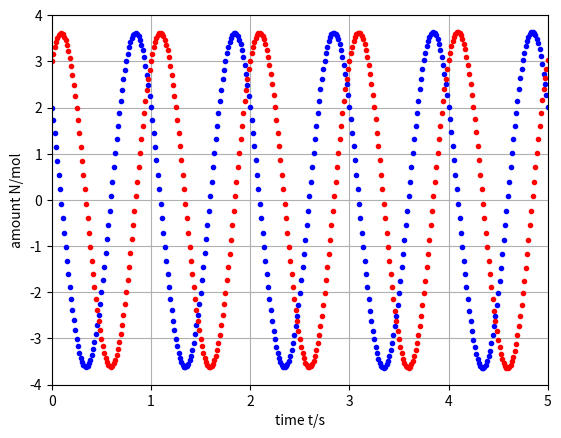

Here is the Python script that generated this plot:
#!/usr/bin/env python3

from matplotlib.pyplot import *
import matplotlib.pyplot as plt

### Numerical time integration of imaginary chemical reaction

## Constants
lambd = 6.283 # s^-1: conversion rate

## Initial conditions
t = 0 # s: initial time
Nu = 2 # mol: volume content substance u
Nv = 3 # mol: volume content substance v

## Boundary conditions
Ju = 0 # mol/s: influx substance u
Jv = 0 # mol/s: influx substance v

## Time-iteration parameters
t1 = 5 # s: duration of time integration
dt = 0.0001 # s: time step

## Plotting
dtplot = t1/360; # time interval between plots
tplot = dtplot; # time for next plot
clf()
plot(t, Nu, '.b')
xlim([0, t1])
xlabel('time t/s'); ylabel('amount N/mol')
grid(True)
plot(t, Nv, '.r')

## Numerical time integration
while t < t1:
  ## constitutive relations
  Au = -lambd * Nv
  Av = lambd * Nu
  
  ## step forward in time with balance laws
  t = t + dt
  Nu = Nu + (Ju + Au) * dt
  Nv = Nv + (Jv + Av) * dt
  
  ## plot
  if t > tplot:
    plot(t, Nu, '.b')
    plot(t, Nv, '.r')
    tplot = tplot + dtplot

plt.show()
